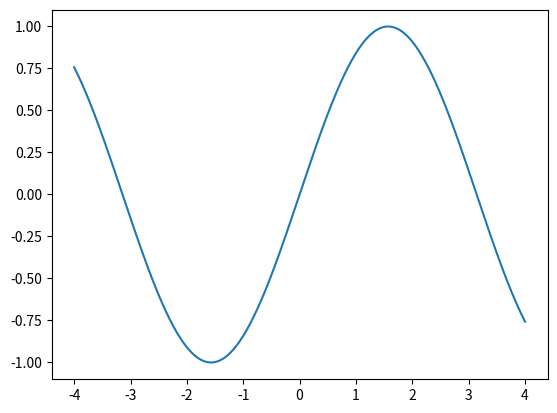
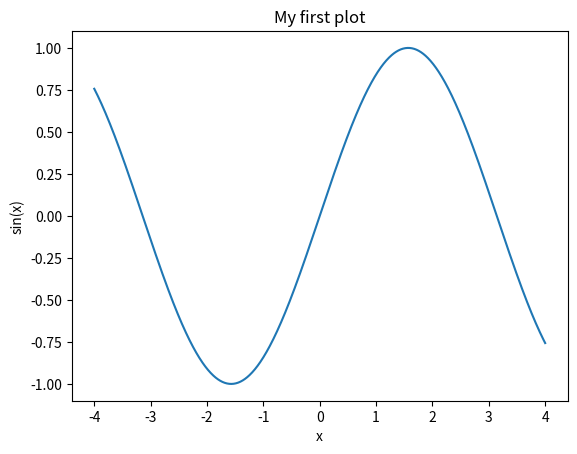
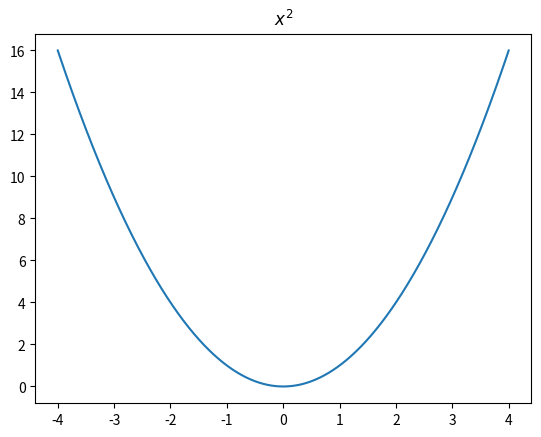
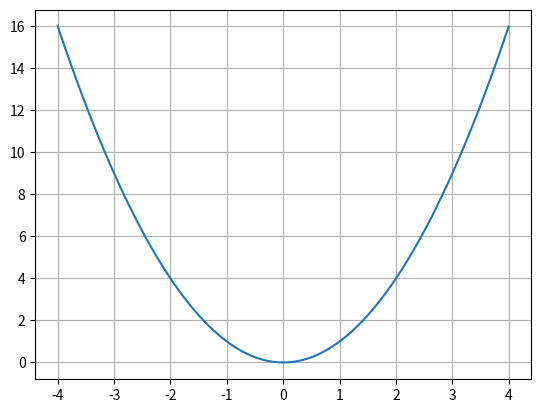
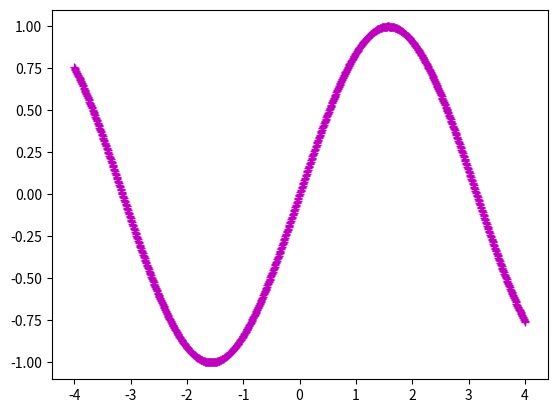
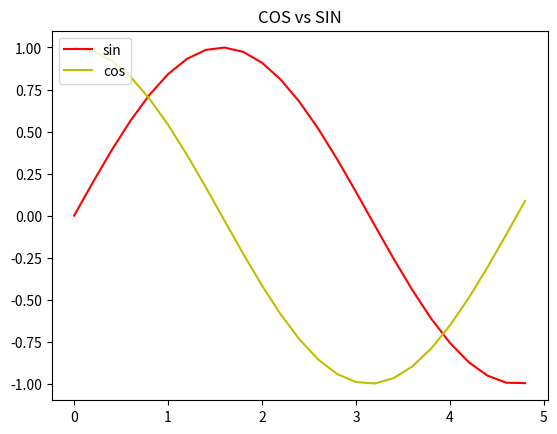
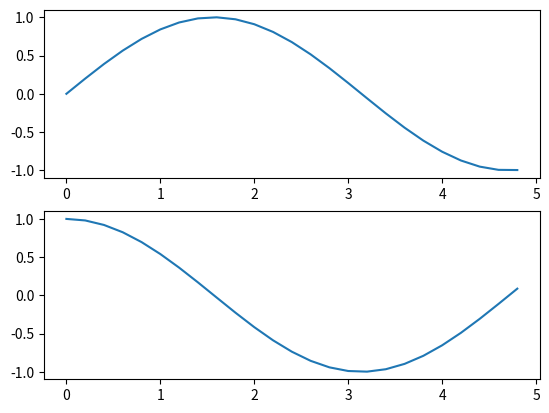
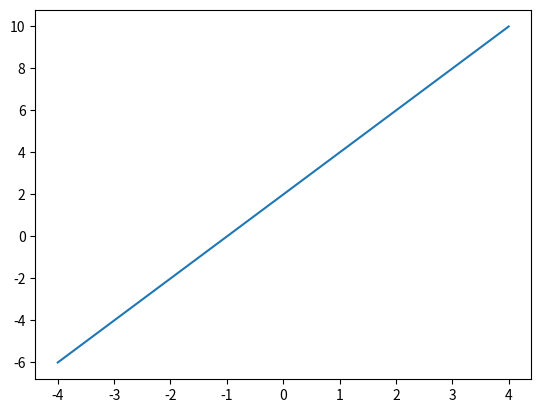
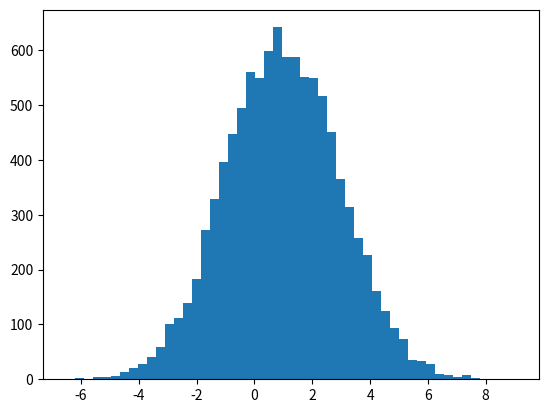

Source code (Python) for these figures, in order: (Note: this script raises an exception after producing the figures.)
import matplotlib.pyplot as plt
import numpy as np
import seaborn as sns

x = np.linspace(-4,4,1000)
t = np.arange(0., 5., 0.2)

#plotting of build in functions

plt.plot(x,np.sin(x))
plt.show()

# important options
    #Labels
plt.plot(x,np.sin(x))
plt.ylabel('sin(x)')
plt.xlabel('x')

plt.title('My first plot')
plt.show()

    #Labels using latex

plt.plot(x,x**2)

# plt.rc('font', family='serif')
plt.title(r'$x^2$')
plt.show()

    #grid
plt.plot(x,x**2)
plt.grid(True)
plt.show()
    #format
# http://www.engineer101.com/matlab-plot-formatting/

plt.plot(x,np.sin(x),'m--+')
plt.show()



#plotting several funcs in one figure

plt.plot(t,np.sin(t),'r',label='sin')
plt.plot(t,np.cos(t),'y',label = 'cos')
plt.legend(loc='upper left')
plt.title('COS vs SIN')
plt.show()

#subplot
plt.subplot(211)
plt.plot(t,np.sin(t))
plt.subplot(212)
plt.plot(t,np.cos(t))
plt.show()


# easy plotting of UDF

def lfunc(x):
    return 2*x+2



plt.plot(x,lfunc(x))
plt.show()
#easy plotting probability

#histogramm

np.random.seed(19680801)
mu, sigma = 1,2 
x = np.random.normal(mu, sigma, 10000)
y = np.random.normal(mu+.1, sigma, 20000)
    # the histogram of the data
n, bins, patches = plt.hist(x, 50, normed=1, facecolor='g', alpha=0.75)
plt.show()

#rugplot
n, bins, patches = plt.hist(x, 50, normed=1, facecolor='g', alpha=1)
sns.rugplot(x, height=0.02, axis='x',alpha = 0.2)
plt.show()

#overlapping histogramms
n, bins, patches = plt.hist(x, 50, normed=1, facecolor='g', alpha=0.3)
n, bins, patches = plt.hist(y, 50, normed=1, color='m', alpha=0.3)
plt.show()


#pmf: = Density / cdf:=distribution / ppf:=inverse distribution 
from scipy.stats import poisson
mu = 1
plt.plot(t,1-poisson.cdf(mu,t),label = 'Distribution')
plt.plot(t,poisson.pmf(mu,t),label = 'density')
plt.legend(loc='upper right')
plt.title('Poisson Verteilung mit ' + r'$\mu$=' + str(mu))
plt.grid(True)
plt.show()


P = np.arange(0,1,0.01)
plt.plot(P,poisson.ppf(P,mu))
plt.title('inverse Poisson Verteilung mit ' + r'$\mu$=' + str(mu))
plt.show()
